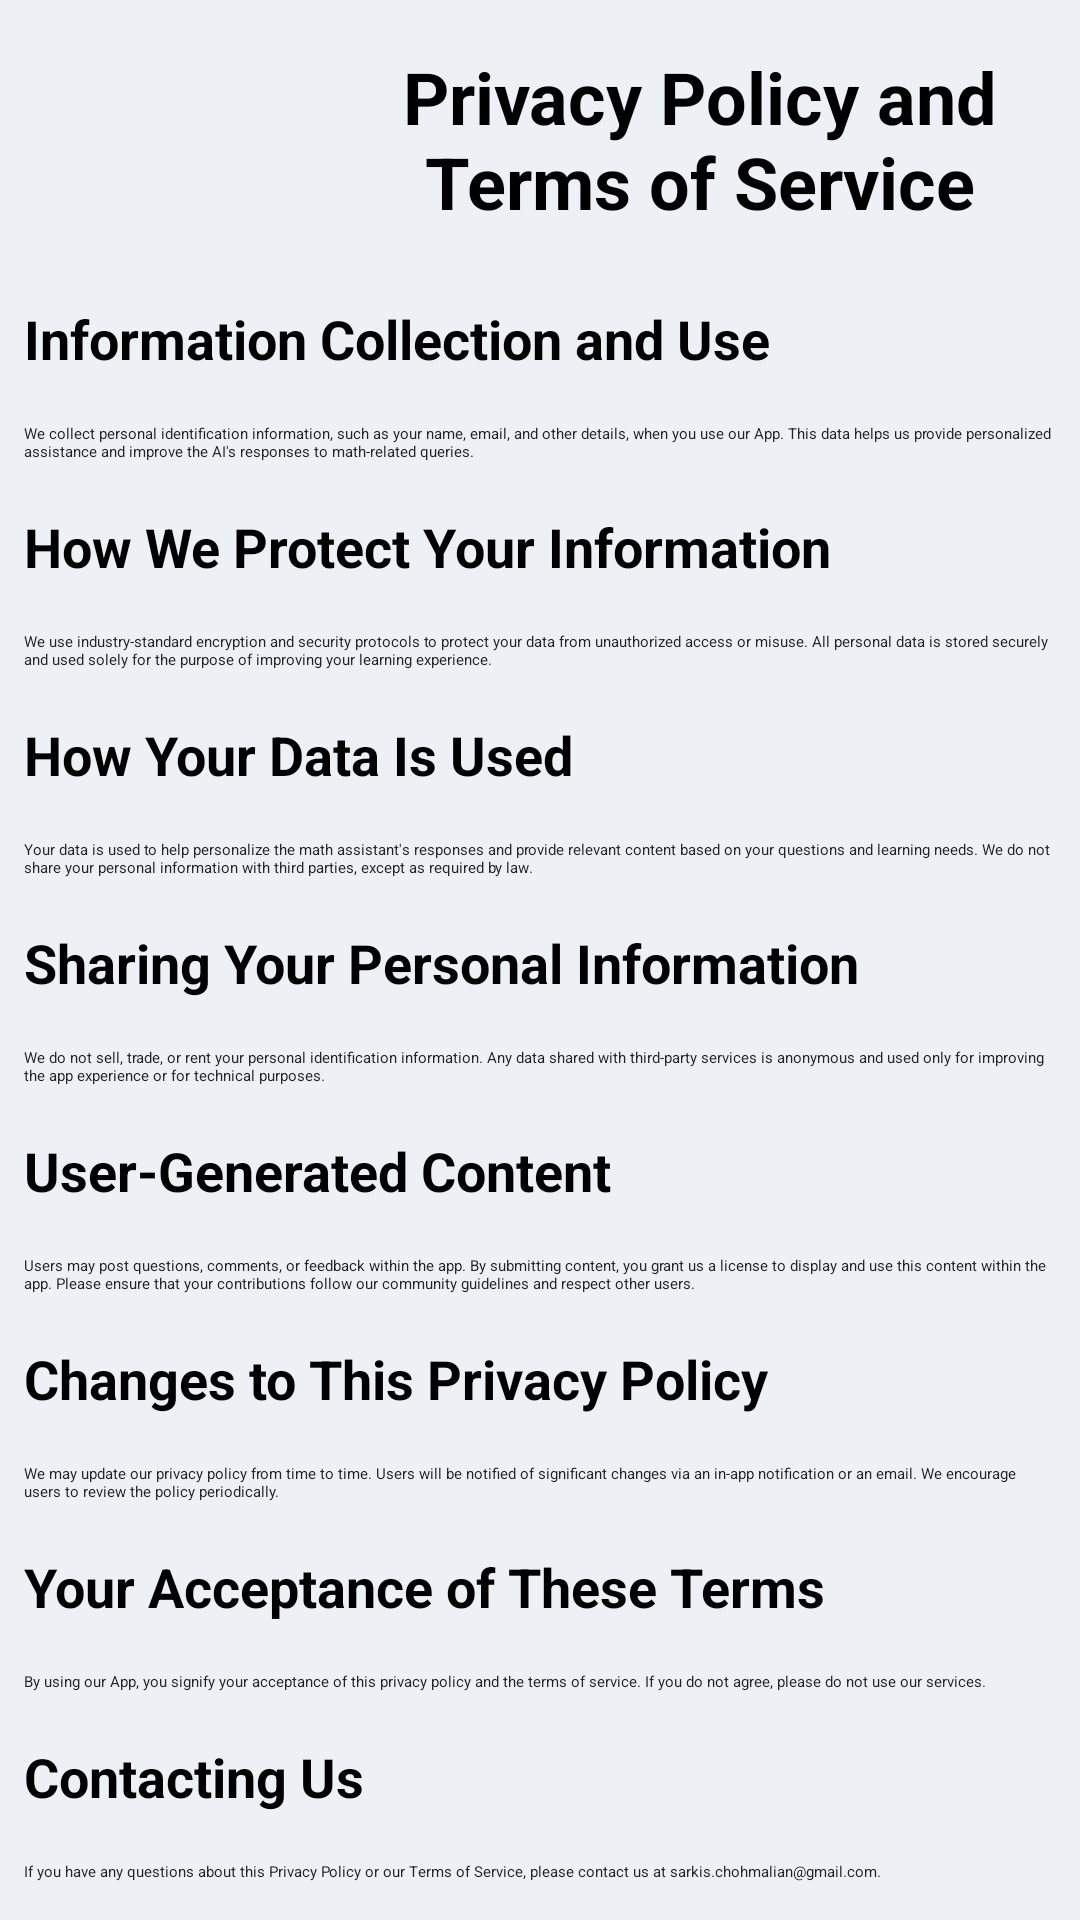

The Android layout XML behind this screen, and the referenced resources:
<!-- AndroidManifest.xml: application theme Theme.SkillSwap -->
<!-- res/layout/activity_policy.xml -->
<?xml version="1.0" encoding="utf-8"?>
<androidx.core.widget.NestedScrollView
    xmlns:android="http://schemas.android.com/apk/res/android"
    xmlns:tools="http://schemas.android.com/tools"
    android:layout_width="match_parent"
    android:layout_height="match_parent"
    android:background="@color/light_gray_blue"
    tools:context=".PolicyActivity">

    <LinearLayout
        android:id="@+id/main"
        android:layout_width="match_parent"
        android:layout_height="wrap_content"
        android:orientation="vertical">

        <LinearLayout
            android:layout_width="match_parent"
            android:orientation="horizontal"
            android:layout_height="wrap_content">

            <ImageView
                android:id="@+id/back"
                android:layout_width="50dp"
                android:layout_height="30dp"
                android:layout_marginLeft="7dp"
                android:layout_marginTop="10dp"
                android:src="@drawable/back" />

            <TextView
                android:layout_width="wrap_content"
                android:layout_height="wrap_content"
                android:text="Privacy Policy and Terms of Service"
                android:textSize="24sp"
                android:layout_marginStart="50dp"
                android:textColor="@color/black"
                android:textStyle="bold"
                android:gravity="center"
                android:padding="16dp"/>
        </LinearLayout>

        <TextView
            android:layout_width="match_parent"
            android:layout_height="wrap_content"
            android:text="Information Collection and Use"
            android:textColor="@color/black"
            android:textStyle="bold"
            android:textSize="18sp"
            android:padding="8dp"/>

        <TextView
            android:layout_width="match_parent"
            android:textColor="@color/grey"
            android:layout_height="wrap_content"
            android:text="We collect personal identification information, such as your name, email, and other details, when you use our App. This data helps us provide personalized assistance and improve the AI's responses to math-related queries."
            android:padding="8dp"/>

        <TextView
            android:textColor="@color/black"
            android:textStyle="bold"
            android:layout_width="match_parent"
            android:layout_height="wrap_content"
            android:text="How We Protect Your Information"
            android:textSize="18sp"
            android:padding="8dp"/>

        <TextView
            android:layout_width="match_parent"
            android:textColor="@color/grey"
            android:layout_height="wrap_content"
            android:text="We use industry-standard encryption and security protocols to protect your data from unauthorized access or misuse. All personal data is stored securely and used solely for the purpose of improving your learning experience."
            android:padding="8dp"/>

        <TextView
            android:textColor="@color/black"
            android:textStyle="bold"
            android:layout_width="match_parent"
            android:layout_height="wrap_content"
            android:text="How Your Data Is Used"
            android:textSize="18sp"
            android:padding="8dp"/>

        <TextView
            android:layout_width="match_parent"
            android:textColor="@color/grey"
            android:layout_height="wrap_content"
            android:text="Your data is used to help personalize the math assistant's responses and provide relevant content based on your questions and learning needs. We do not share your personal information with third parties, except as required by law."
            android:padding="8dp"/>

        <TextView
            android:textColor="@color/black"
            android:textStyle="bold"
            android:layout_width="match_parent"
            android:layout_height="wrap_content"
            android:text="Sharing Your Personal Information"
            android:textSize="18sp"
            android:padding="8dp"/>

        <TextView
            android:layout_width="match_parent"
            android:textColor="@color/grey"
            android:layout_height="wrap_content"
            android:text="We do not sell, trade, or rent your personal identification information. Any data shared with third-party services is anonymous and used only for improving the app experience or for technical purposes."
            android:padding="8dp"/>

        <TextView
            android:textColor="@color/black"
            android:textStyle="bold"
            android:layout_width="match_parent"
            android:layout_height="wrap_content"
            android:text="User-Generated Content"
            android:textSize="18sp"
            android:padding="8dp"/>

        <TextView
            android:layout_width="match_parent"
            android:textColor="@color/grey"
            android:layout_height="wrap_content"
            android:text="Users may post questions, comments, or feedback within the app. By submitting content, you grant us a license to display and use this content within the app. Please ensure that your contributions follow our community guidelines and respect other users."
            android:padding="8dp"/>

        <TextView
            android:textColor="@color/black"
            android:textStyle="bold"
            android:layout_width="match_parent"
            android:layout_height="wrap_content"
            android:text="Changes to This Privacy Policy"
            android:textSize="18sp"
            android:padding="8dp"/>

        <TextView
            android:layout_width="match_parent"
            android:textColor="@color/grey"
            android:layout_height="wrap_content"
            android:text="We may update our privacy policy from time to time. Users will be notified of significant changes via an in-app notification or an email. We encourage users to review the policy periodically."
            android:padding="8dp"/>

        <TextView
            android:textColor="@color/black"
            android:textStyle="bold"
            android:layout_width="match_parent"
            android:layout_height="wrap_content"
            android:text="Your Acceptance of These Terms"
            android:textSize="18sp"
            android:padding="8dp"/>

        <TextView
            android:layout_width="match_parent"
            android:layout_height="wrap_content"
            android:textColor="@color/grey"
            android:text="By using our App, you signify your acceptance of this privacy policy and the terms of service. If you do not agree, please do not use our services."
            android:padding="8dp"/>

        <TextView
            android:textColor="@color/black"
            android:textStyle="bold"
            android:layout_width="match_parent"
            android:layout_height="wrap_content"
            android:text="Contacting Us"
            android:textSize="18sp"
            android:padding="8dp"/>

        <TextView
            android:layout_width="match_parent"
            android:textColor="@color/grey"
            android:layout_height="wrap_content"
            android:text="If you have any questions about this Privacy Policy or our Terms of Service, please contact us at sarkis.chohmalian@gmail.com."
            android:padding="8dp"/>

        <TextView
            android:layout_marginTop="10dp"
            android:layout_width="match_parent"
            android:layout_height="wrap_content"
            android:textColor="@color/grey"
            android:text="Last updated: March 9, 2025."
            android:textSize="14sp"
            android:padding="8dp"/>
    </LinearLayout>
</androidx.core.widget.NestedScrollView>
<!-- resources referenced by this layout -->
<resources>
  <color name="black">#FF000000</color>
  <color name="grey">#232222</color>
  <color name="light_gray_blue">#EDF1F5</color>
</resources>
